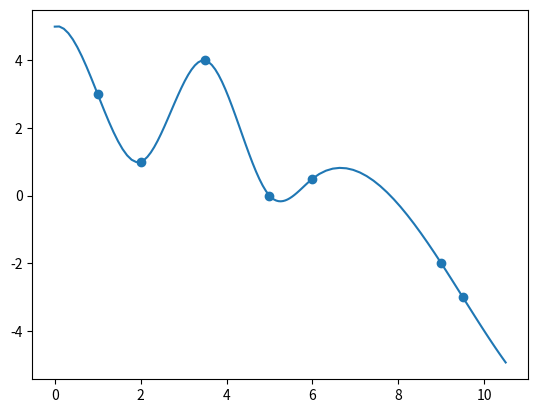

The matplotlib source for this figure:
#projekt 2

#zad 1

import numpy as np
import matplotlib.pyplot as plt

data = np.array([[1.0, 3.0], [2.0, 1.0], [3.5,4.], [5., 0.], [6., 0.5], [9., -2.], [9.5, -3.0]])


def h(i):
    return data[i+1][0] - data[i][0]

def b(i):
    return (6/h(i)) * (data[i+1][1] - data[i][1])

def u(i):
    if i == 1:
        return 2*(h(i-1) + h(i))
    return 2*(h(i-1) + h(i)) - (h(i-1)**2)/u(i-1)

def v(i):
    if i == 1:
        return b(i) - b(i-1)
    return b(i) - b(i-1) - h(i-1) * (v(i-1)/u(i-1))

def z(i):
    if i == 0 or i == len(data)-1:
        return 0
    else:
        return (v(i) - h(i)*z(i+1))/u(i)
    
def A(i):
    return (z(i+1) - z(i))/(6*h(i))

def B(i):
    return z(i)/2

def C(i):
    return (-h(i)/6) * (z(i+1)+2*z(i)) + (data[i+1][1] - data[i][1])/h(i)

def S(i, x):
    return data[i][1] + (x - data[i][0]) * (C(i) + (x-data[i][0]) * (B(i) + (x-data[i][0])*A(i)))

lista = []
IKSY = []


if __name__ == "__main__":
    for i in range(data.shape[0]-1):
        if i == 0:
            iksy = np.linspace(0, data[i+1][0], 20)
        elif i == data.shape[0]-2:
            iksy = np.linspace(data[i][0], 10.5, 20)
        else:
            iksy = np.linspace(data[i][0], data[i + 1][0], 20)

        IKSY.extend(iksy)
        interpolated = S(i, iksy)
        lista.extend(interpolated)
    else:
        plt.scatter(data[:,0], data[:,1])
        plt.plot(IKSY, lista)
        plt.show()
